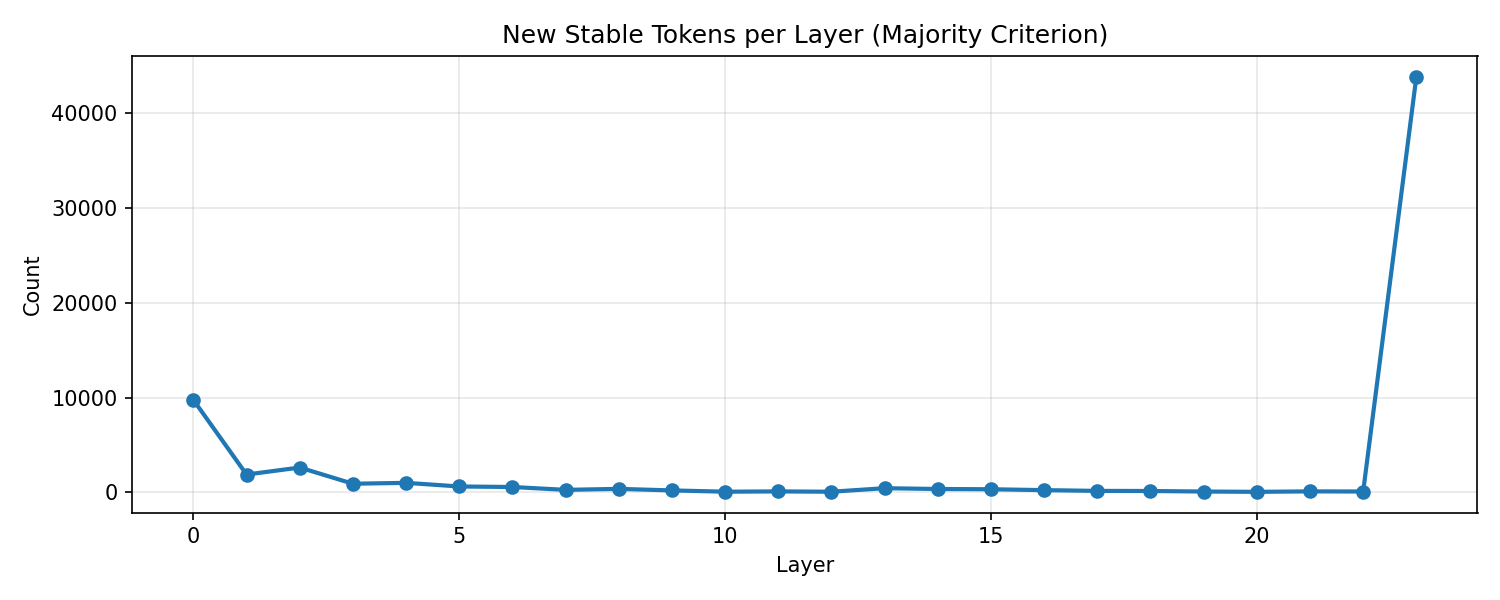

Source data for this figure (header and first rows):
layer, value
0, 9750
1, 1883
2, 2621
3, 913
4, 1007
5, 624
6, 570
7, 268
8, 371
9, 209
10, 74
11, 104
12, 72
13, 442
14, 360
15, 331
16, 239
17, 160
18, 147
19, 91
20, 60
21, 107
22, 94
23, 43813
